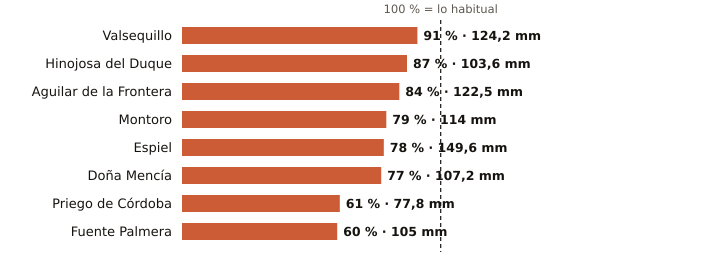

Source data for this figure (header and first rows):
estacion, provincia, indicativo, mm_otono, referencia_mm, pct, periodo_referencia, hasta, hora
Valsequillo, Córdoba, 4263X, 124.2, 136.2, 91, 2008-2025, 2026-11-25, 17
Hinojosa del Duque, Córdoba, 4267X, 103.6, 118.4, 87, 2002-2025, 2026-11-25, 18
Aguilar de la Frontera, Córdoba, 5624X, 122.5, 145.0, 84, 2006-2025, 2026-11-25, 17
Montoro, Córdoba, 5361X, 114.0, 144.1, 79, 2008-2025, 2026-11-25, 17
Espiel, Córdoba, 5459X, 149.6, 191.4, 78, 2010-2025, 2026-11-25, 17
Doña Mencía, Córdoba, 5427X, 107.2, 138.7, 77, 1991-2020, 2026-11-25, 18
Priego de Córdoba, Córdoba, 5412X, 77.8, 128.3, 61, 2008-2023, 2026-11-25, 18
Fuente Palmera, Córdoba, 5470, 105.0, 175.8, 60, 2009-2025, 2026-11-25, 17
